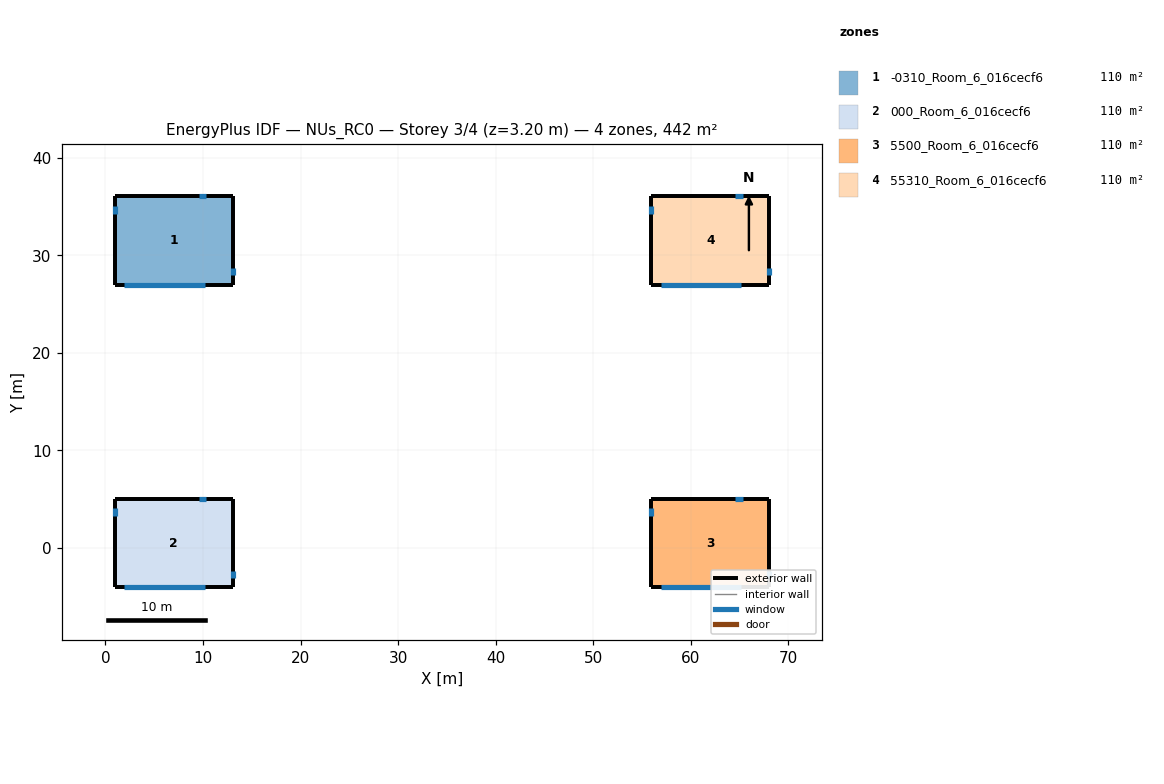
=== STOREY PLAN SPEC (per zone: floor XY polygon, exterior-wall plan segments, windows/doors) ===
zone 1: -0310_Room_6_016cecf6  (110.4 m²)
  floor: (13.07, 36.05) (13.07, 26.95) (0.93, 26.95) (0.93, 36.05)
  exterior wall: (13.07, 36.05) – (0.93, 36.05)  [12.1 m]
    window: (10.32, 36.05) – (9.57, 36.05)  [1.2 m²]
  exterior wall: (0.93, 36.05) – (0.93, 26.95)  [9.1 m]
    window: (0.93, 35.05) – (0.93, 34.28)  [1.2 m²]
  exterior wall: (0.93, 26.95) – (13.07, 26.95)  [12.1 m]
    window: (1.93, 26.95) – (10.19, 26.95)  [12.6 m²]
  exterior wall: (13.07, 26.95) – (13.07, 36.05)  [9.1 m]
    window: (13.07, 27.95) – (13.07, 28.67)  [1.1 m²]
zone 2: 000_Room_6_016cecf6  (110.4 m²)
  floor: (13.07, 5.05) (13.07, -4.05) (0.93, -4.05) (0.93, 5.05)
  exterior wall: (13.07, 5.05) – (0.93, 5.05)  [12.1 m]
    window: (10.32, 5.05) – (9.57, 5.05)  [1.2 m²]
  exterior wall: (0.93, 5.05) – (0.93, -4.05)  [9.1 m]
    window: (0.93, 4.05) – (0.93, 3.28)  [1.2 m²]
  exterior wall: (0.93, -4.05) – (13.07, -4.05)  [12.1 m]
    window: (1.93, -4.05) – (10.19, -4.05)  [12.6 m²]
  exterior wall: (13.07, -4.05) – (13.07, 5.05)  [9.1 m]
    window: (13.07, -3.05) – (13.07, -2.33)  [1.1 m²]
zone 3: 5500_Room_6_016cecf6  (110.4 m²)
  floor: (68.07, 5.05) (68.07, -4.05) (55.93, -4.05) (55.93, 5.05)
  exterior wall: (68.07, 5.05) – (55.93, 5.05)  [12.1 m]
    window: (65.32, 5.05) – (64.57, 5.05)  [1.2 m²]
  exterior wall: (55.93, 5.05) – (55.93, -4.05)  [9.1 m]
    window: (55.93, 4.05) – (55.93, 3.28)  [1.2 m²]
  exterior wall: (55.93, -4.05) – (68.07, -4.05)  [12.1 m]
    window: (56.93, -4.05) – (65.19, -4.05)  [12.6 m²]
  exterior wall: (68.07, -4.05) – (68.07, 5.05)  [9.1 m]
    window: (68.07, -3.05) – (68.07, -2.33)  [1.1 m²]
zone 4: 55310_Room_6_016cecf6  (110.4 m²)
  floor: (68.07, 36.05) (68.07, 26.95) (55.93, 26.95) (55.93, 36.05)
  exterior wall: (68.07, 36.05) – (55.93, 36.05)  [12.1 m]
    window: (65.32, 36.05) – (64.57, 36.05)  [1.2 m²]
  exterior wall: (55.93, 36.05) – (55.93, 26.95)  [9.1 m]
    window: (55.93, 35.05) – (55.93, 34.28)  [1.2 m²]
  exterior wall: (55.93, 26.95) – (68.07, 26.95)  [12.1 m]
    window: (56.93, 26.95) – (65.19, 26.95)  [12.6 m²]
  exterior wall: (68.07, 26.95) – (68.07, 36.05)  [9.1 m]
    window: (68.07, 27.95) – (68.07, 28.67)  [1.1 m²]

=== DERIVED (storey summary) ===
Building: NUs_RC0
Storey: 3 of 4  (floor level z = 3.20 m)
Storey gross floor area: 441.6 m²
Zones on this storey: 4
  - -0310_Room_6_016cecf6: floor 110.4 m²; exterior wall 42.5 m (110.0 m²); 4 window(s) 16.0 m²; WWR 14.5%
  - 000_Room_6_016cecf6: floor 110.4 m²; exterior wall 42.5 m (110.0 m²); 4 window(s) 16.0 m²; WWR 14.5%
  - 5500_Room_6_016cecf6: floor 110.4 m²; exterior wall 42.5 m (110.0 m²); 4 window(s) 16.0 m²; WWR 14.5%
  - 55310_Room_6_016cecf6: floor 110.4 m²; exterior wall 42.5 m (110.0 m²); 4 window(s) 16.0 m²; WWR 14.5%
Zone adjacency: (none detected)